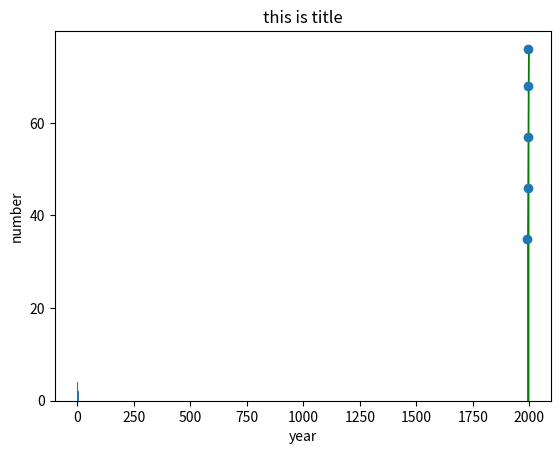

Python code for this plot:
#!/usr/bin/env python
# coding=utf-8
"""使用matplotlib模块绘制基本的平面图表
"""
import matplotlib.pyplot as plt

year = [1991, 1992, 1993, 1994, 1995]
number = [35, 46, 57, 68, 76]
# 绘制线形图
# plt.plot(year, number)
plt.fill_between(year, number, 0, color='green')
# 给坐标轴加标签 只能是英文
plt.xlabel('year')
plt.ylabel('number')
# 添加标题
plt.title("this is title")
# 添加刻度
plt.yticks([0, 20, 40, 60, 80, 100], ['0', '20', '40', '60', '80', '100'])
plt.show()

# 绘制散点图
plt.scatter(year, number)
plt.show()

values = [0, 0.6, 1.4, 1.6, 2.2, 2.5, 2.6, 3.2, 3.5, 3.9, 4.2, 6, 6.36]

# 绘制柱状图 bins是区间范围 也就是柱宽
plt.hist(values, bins=3)
plt.show()

